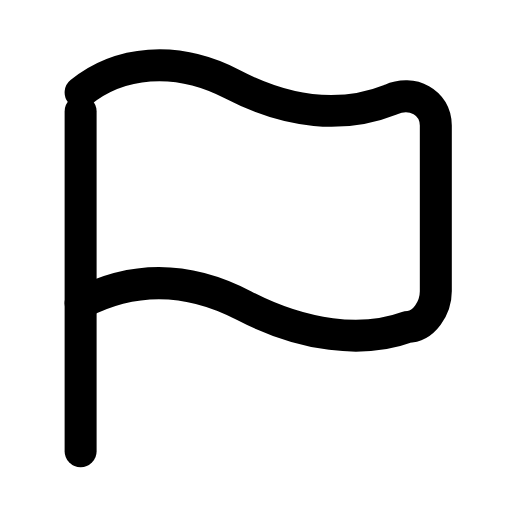
t = 0.00 s
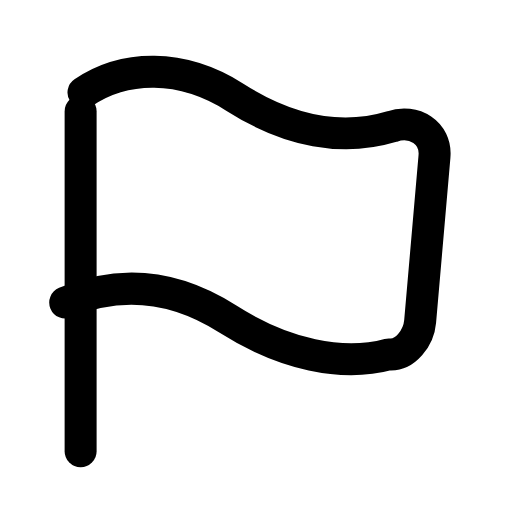
t = 0.25 s
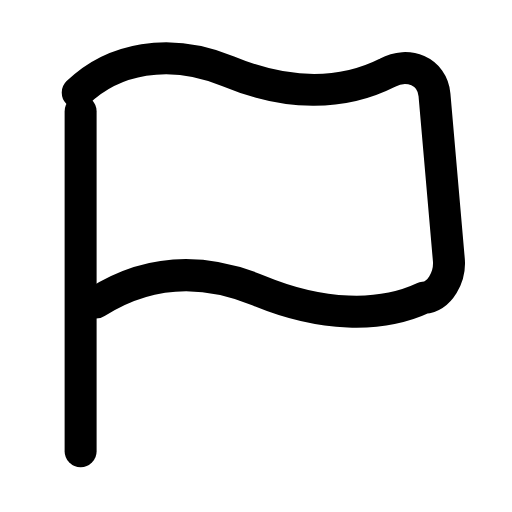
t = 0.50 s
t = 0.73 s: frame unchanged from t = 0.00 s, image omitted
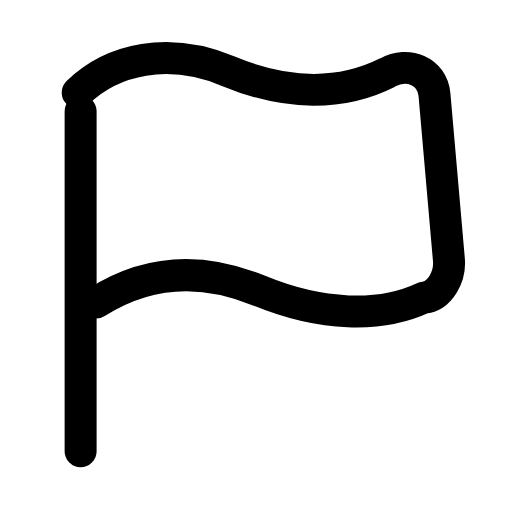
t = 0.99 s
t = 1.25 s: frame unchanged from t = 0.00 s, image omitted

The animated SVG that drew these frames (rendered in a browser with its animation timeline set to each time). Animation: 1 SMIL element (animateTransform=1); one cycle of 1.50 s, repeats indefinitely.

<svg xmlns="http://www.w3.org/2000/svg" width="24" height="24" viewBox="0 0 24 24" fill="none"><g transform="translate(-1.327 -1.882) scale(1.11)"><line stroke="currentColor" stroke-width="1.351" stroke-linecap="round" stroke-linejoin="round" fill="none" x1="4.6" y1="6.4" x2="4.6" y2="20.75"></line><g><animateTransform attributeName="transform" type="rotate" values="0 4.6 7;0 4.6 7;6 4.6 7;-5 4.6 7;0 4.6 7;0 4.6 7;-5 4.6 7;6 4.6 7;0 4.6 7;0 4.6 7;0 4.6 7" keyTimes="0;0.135;0.2475;0.36;0.45;0.6;0.66;0.735;0.81;0.9;1" dur="1.5s" repeatCount="indefinite" calcMode="spline" keySplines="0.16 1 0.3 1;0.16 1 0.3 1;0.16 1 0.3 1;0.16 1 0.3 1;0.16 1 0.3 1;0.16 1 0.3 1;0.16 1 0.3 1;0.16 1 0.3 1;0.16 1 0.3 1;0.16 1 0.3 1"/><path stroke="currentColor" stroke-width="1.351" stroke-linecap="round" stroke-linejoin="round" fill="none" d="M4.6 5.6C6.2 4.3 8.6 4 11 5.25C13.4 6.5 15.7 6.7 17.7 5.9C18.6 5.5 19.6 6 19.6 7L19.6 14C19.6 14.7 19.1 15.5 18.4 15.5C16.5 16.2 14 15.9 11.5 14.6C9.2 13.4 6.9 13.3 4.6 14.5"></path></g></g></svg>
